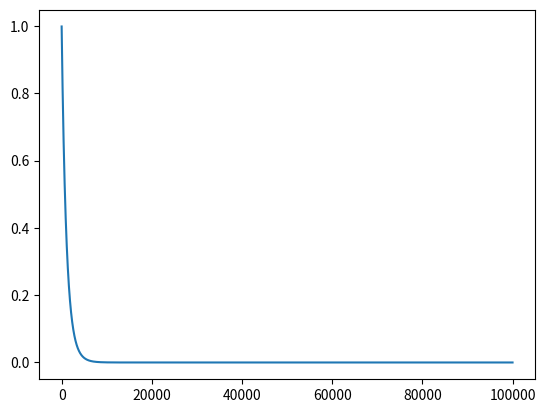

Here is the Python script that generated this plot:
# %%
import numpy as np
import matplotlib.pyplot as plt
n = 10 ** 6
print(n)
# %%
d = np.arange(1, 10 ** 5)

x = 1 - (d / n)
plt.plot(d, x ** (1000 - 2 * np.sqrt(d)))
# %%
1000 - 2 * np.sqrt(1000)
# %%
k = 320
d = ((1000 - k) / 2) ** 2

print((1 - d / n) ** k)
print("d=", d)
# %%
